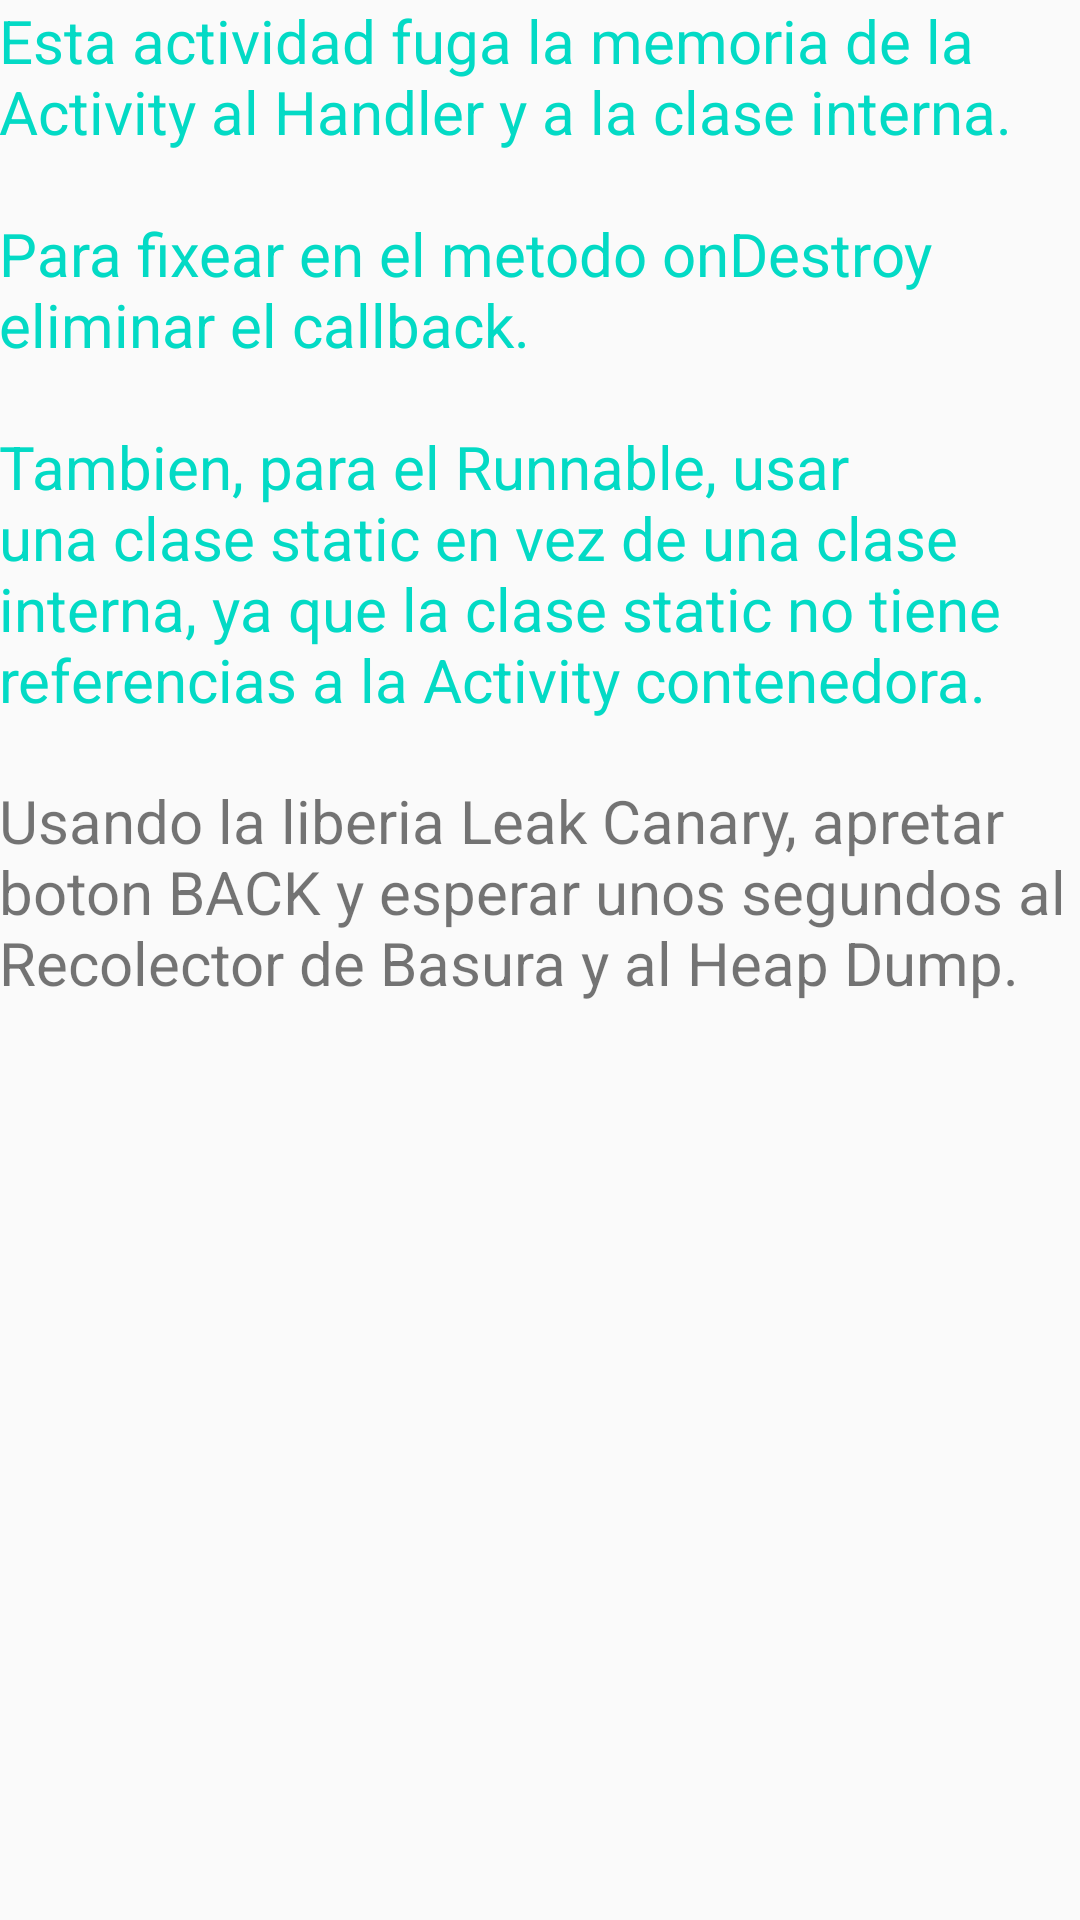

The Android layout XML behind this screen, and the referenced resources:
<!-- AndroidManifest.xml: application theme AppTheme -->
<!-- res/layout/activity_leak_to_handler.xml -->
<?xml version="1.0" encoding="utf-8"?>
<LinearLayout xmlns:android="http://schemas.android.com/apk/res/android"
    xmlns:tools="http://schemas.android.com/tools"
    android:id="@+id/activity_leak_to_handler"
    android:layout_width="match_parent"
    android:layout_height="match_parent"
    android:orientation="vertical"
    android:paddingBottom="@dimen/activity_vertical_margin"
    android:paddingLeft="@dimen/activity_horizontal_margin"
    android:paddingRight="@dimen/activity_horizontal_margin"
    android:paddingTop="@dimen/activity_vertical_margin">

    <TextView
        android:layout_width="match_parent"
        android:layout_height="wrap_content"
        android:layout_marginBottom="20dp"
        android:textSize="20sp"
        android:text="@string/explicacion_handler"
        android:textColor="@color/colorAccent" />

    <TextView
        android:layout_width="match_parent"
        android:layout_height="wrap_content"
        android:textSize="20sp"
        android:text="@string/instruction_check_for_leaks" />

</LinearLayout>
<!-- resources referenced by this layout -->
<resources>
  <color name="colorAccent">#03DAC5</color>
  <string name="explicacion_handler">Esta actividad fuga la memoria de la Activity al Handler y a la clase interna.\n\nPara fixear en el metodo onDestroy eliminar el callback. \n\nTambien, para el Runnable, usar una clase static en vez de una clase interna, ya que la clase static no tiene referencias a la Activity contenedora. </string>
  <string name="instruction_check_for_leaks">Usando la liberia Leak Canary, apretar boton BACK y esperar unos segundos al Recolector de Basura y al Heap Dump.</string>
  <style name="AppTheme" parent="Theme.AppCompat.Light.DarkActionBar">
          
          <item name="colorPrimary">@color/colorPrimary</item>
          <item name="colorPrimaryDark">@color/colorPrimaryDark</item>
          <item name="colorAccent">@color/colorAccent</item>
          <item name="android:windowAnimationStyle">@style/CustomActivityAnimation</item>
      </style>
  <color name="colorPrimary">#6200EE</color>
  <color name="colorPrimaryDark">#3700B3</color>
  <style name="CustomActivityAnimation" parent="@android:style/Animation.Activity">
          <item name="android:activityOpenEnterAnimation">@anim/slide_in_right</item>
          <item name="android:activityOpenExitAnimation">@anim/slide_out_left</item>
          <item name="android:activityCloseEnterAnimation">@anim/slide_in_left</item>
          <item name="android:activityCloseExitAnimation">@anim/slide_out_right</item>
      </style>
</resources>
